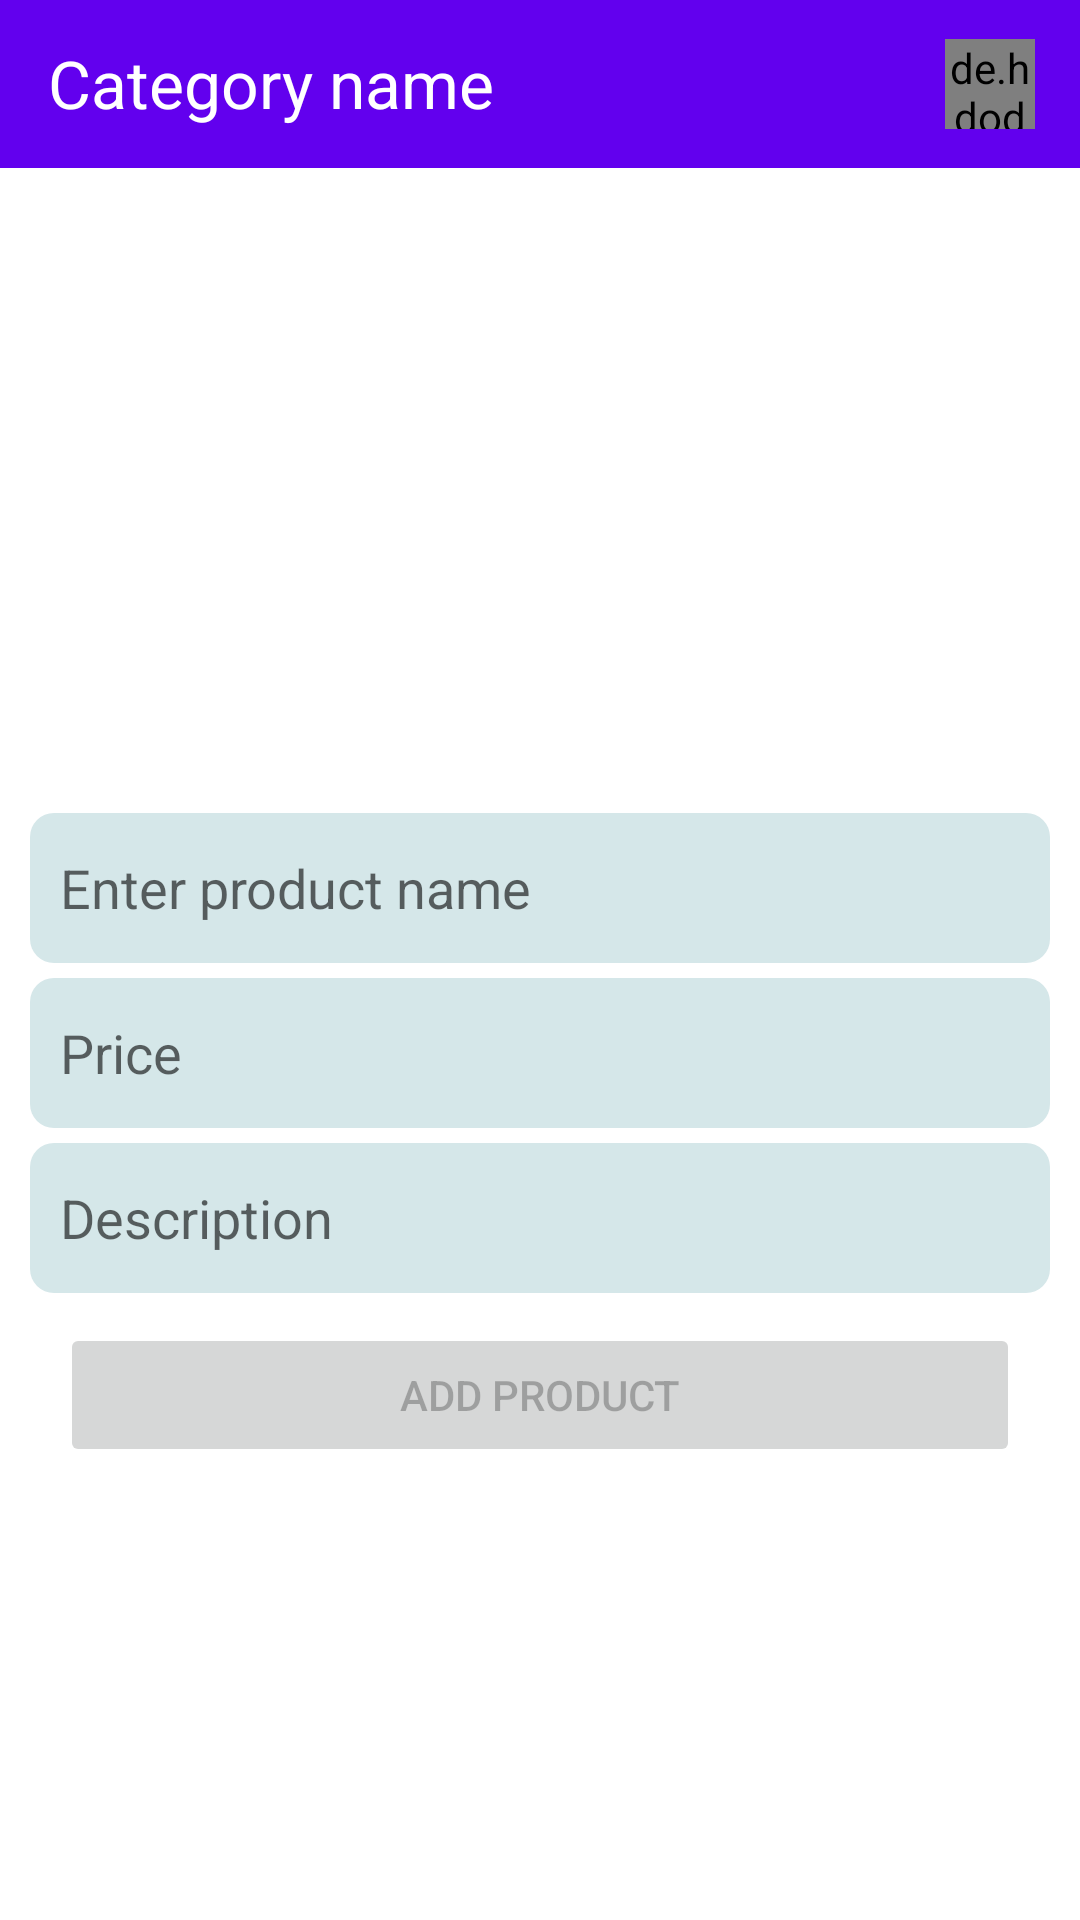

Write the Android layout XML for this screen, with the resource values it uses.
<!-- AndroidManifest.xml: application theme Theme.Kotlin_Category_Product -->
<!-- res/layout/activity_main3.xml -->
<?xml version="1.0" encoding="utf-8"?>
<LinearLayout
    xmlns:android="http://schemas.android.com/apk/res/android"
    xmlns:tools="http://schemas.android.com/tools"
    xmlns:app="http://schemas.android.com/apk/res-auto"
    android:layout_width="match_parent"
    android:layout_height="match_parent"
    android:orientation="vertical"
    tools:context=".view.MainActivity3">

  <androidx.appcompat.widget.Toolbar
      android:background="@color/purple_500"
      android:layout_width="match_parent"
      android:layout_height="wrap_content">
    <RelativeLayout
        android:layout_width="match_parent"
        android:layout_height="wrap_content">
      <TextView
          android:id="@+id/categorynametitle"
          android:textColor="@color/white"
          android:textSize="22dp"
          android:text="Category name"
          android:layout_width="wrap_content"
          android:layout_height="wrap_content"></TextView>
      <de.hdodenhof.circleimageview.CircleImageView
          android:id="@+id/circleimageviewcategory"
          android:layout_marginRight="15dp"
          android:layout_alignParentEnd="true"
          android:layout_width="30dp"
          android:layout_height="30dp"></de.hdodenhof.circleimageview.CircleImageView>
    </RelativeLayout>
  </androidx.appcompat.widget.Toolbar>

  <LinearLayout
      android:layout_margin="10dp"
      android:layout_width="match_parent"
      android:orientation="vertical"
      android:layout_height="wrap_content">
    <ImageView
        android:src="@drawable/placeholder"
        android:id="@+id/imageviewopengallery2"
        android:scaleType="centerCrop"
        android:layout_width="match_parent"
        android:layout_height="200dp"></ImageView>
    <EditText
        android:background="@drawable/edittextproductshape"
        android:padding="10dp"
        android:layout_marginTop="5dp"
        android:hint="Enter product name"
        android:id="@+id/edittexproductname"
        android:layout_width="match_parent"
        android:layout_height="50dp"></EditText>
    <EditText
        android:background="@drawable/edittextproductshape"
        android:padding="10dp"
        android:layout_marginTop="5dp"
        android:inputType="number"
        android:hint="Price"
        android:id="@+id/edittexprice"
        android:layout_width="match_parent"
        android:layout_height="50dp"></EditText>
    <EditText
        android:background="@drawable/edittextproductshape"
        android:padding="10dp"
        android:layout_marginTop="5dp"
        android:hint="Description"
        android:id="@+id/edittexDescription"
        android:layout_width="match_parent"
        android:layout_height="50dp"></EditText>

    <ProgressBar
        android:layout_marginTop="10dp"
        android:visibility="gone"
        android:id="@+id/progressBarhorizontalac3"
        style="?android:attr/progressBarStyleHorizontal"
        android:layout_width="match_parent"
        android:layout_height="wrap_content" ></ProgressBar>

    <TextView
        android:layout_marginTop="10dp"
        android:visibility="gone"
        android:textSize="40dp"
        android:text="0%"
        android:id="@+id/textviewprogressac3"
        android:layout_width="match_parent"
        android:layout_height="wrap_content"></TextView>
    <Button
        android:layout_marginTop="10dp"
        android:enabled="false"
        android:text="Add Product"
        android:id="@+id/buttonaddproduct"
        android:layout_marginHorizontal="10dp"
        android:layout_width="match_parent"
        android:layout_height="wrap_content"></Button>
  </LinearLayout>



  </LinearLayout>
<!-- resources referenced by this layout -->
<resources>
  <!-- drawable edittextproductshape (drawable) -->
  <?xml version="1.0" encoding="utf-8"?>
  <shape xmlns:android="http://schemas.android.com/apk/res/android"
      android:shape="rectangle">
      <solid android:color="#D5E7E9"></solid>
      <corners android:radius="8dp"></corners>
  
  </shape>
  <style name="Theme.Kotlin_Category_Product" parent="Theme.MaterialComponents.DayNight.DarkActionBar">
          
          <item name="colorPrimary">@color/purple_500</item>
          <item name="colorPrimaryVariant">@color/purple_700</item>
          <item name="colorOnPrimary">@color/white</item>
          
          <item name="colorSecondary">@color/teal_200</item>
          <item name="colorSecondaryVariant">@color/teal_700</item>
          <item name="colorOnSecondary">@color/black</item>
          
          <item name="android:statusBarColor">?attr/colorPrimaryVariant</item>
          
      </style>
  <!-- not gathered from this repository: default colours our renderer supplied (Android Studio template values) -->
  <color name="purple_500">#FF6200EE</color>
  <color name="purple_700">#FF3700B3</color>
  <color name="teal_200">#FF03DAC5</color>
  <color name="teal_700">#FF018786</color>
  <color name="black">#FF000000</color>
  <color name="white">#FFFFFFFF</color>
</resources>
